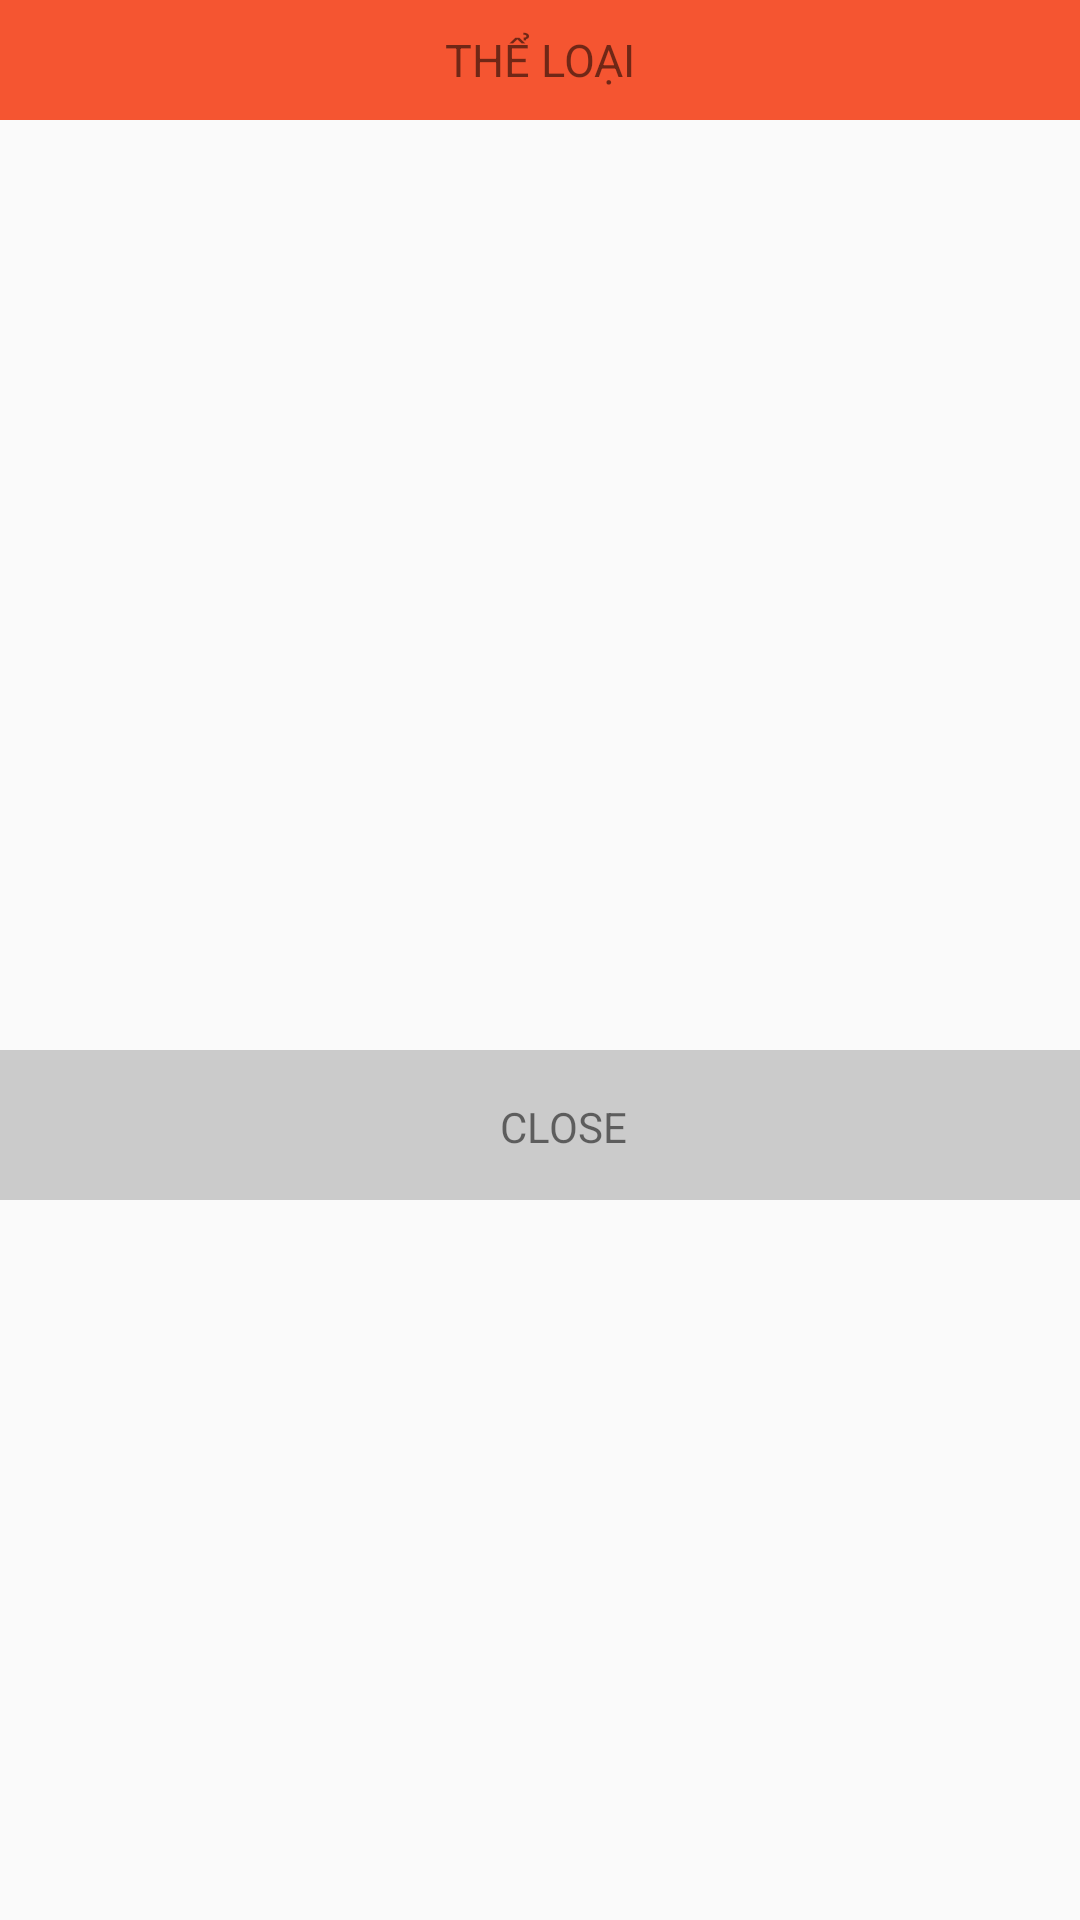

Produce the Android XML layout that renders to this screen, including the resource entries it uses.
<!-- AndroidManifest.xml: application theme AppTheme -->
<!-- res/layout/bottom_sheet_layout.xml -->
<?xml version="1.0" encoding="utf-8"?>
<LinearLayout xmlns:android="http://schemas.android.com/apk/res/android"
    android:orientation="vertical"
    android:layout_width="match_parent"
    android:layout_height="450dp">

    <TextView
        android:layout_width="match_parent"
        android:layout_height="40dp"
        android:text="THỂ LOẠI"
        android:textSize="15dp"
        android:background="@color/colorPrimary"
        android:gravity="center"
        android:layout_marginBottom="5dp"/>

    <GridView

        android:id="@+id/grid_music_type"
        android:layout_width="match_parent"
        android:layout_height="300dp"
        android:gravity="center"
        android:layout_marginLeft="5dp"
        android:layout_marginRight="5dp"
        android:numColumns="3"
        android:layout_marginTop="5dp">

        </GridView>

    <LinearLayout
        android:background="@color/bottom_sheet_close"
        android:layout_width="match_parent"
        android:layout_height="50dp"
        android:gravity="center"
        android:padding="16dp"
        android:id="@+id/close_button"
        android:orientation="horizontal">
        <ImageView
            android:layout_width="wrap_content"
            android:layout_height="wrap_content"
            android:layout_marginRight="16dp"
            android:src="@drawable/ic_cancel_black_24dp"/>
        <TextView
            android:layout_width="wrap_content"
            android:layout_height="wrap_content"
            android:text="CLOSE"/>

    </LinearLayout>

</LinearLayout>
<!-- resources referenced by this layout -->
<resources>
  <color name="bottom_sheet_close">#62818181</color>
  <color name="colorPrimary">#F55531</color>
  <style name="AppTheme" parent="Theme.AppCompat.Light">
          
          <item name="colorPrimary">@color/colorPrimary</item>
          <item name="colorPrimaryDark">@color/colorPrimaryDark</item>
          <item name="colorAccent">@color/colorAccent</item>
          <item name="android:windowNoTitle">true</item>
          <item name="android:actionBarStyle">@style/MyActionBarTheme</item>
          <item name="actionBarTabTextStyle">@style/tabcolor</item>
          <item name="android:windowActionBarOverlay">true</item>
  
      </style>
  <color name="colorPrimaryDark">#D3D3D3</color>
  <color name="colorAccent">#EE7600</color>
  <style name="MyActionBarTheme" parent="@android:style/Widget.ActionBar.TabBar">
          
          <item name="android:paddingLeft">32dp</item>
          <item name="android:paddingRight">32dp</item>
          <item name="android:background">#EE7600</item>
      </style>
  <style name="tabcolor" parent="@android:style/Widget.Holo.Light.ActionBar.TabText">
          <item name="android:textColor">@color/colorAccent</item>
      </style>
</resources>
